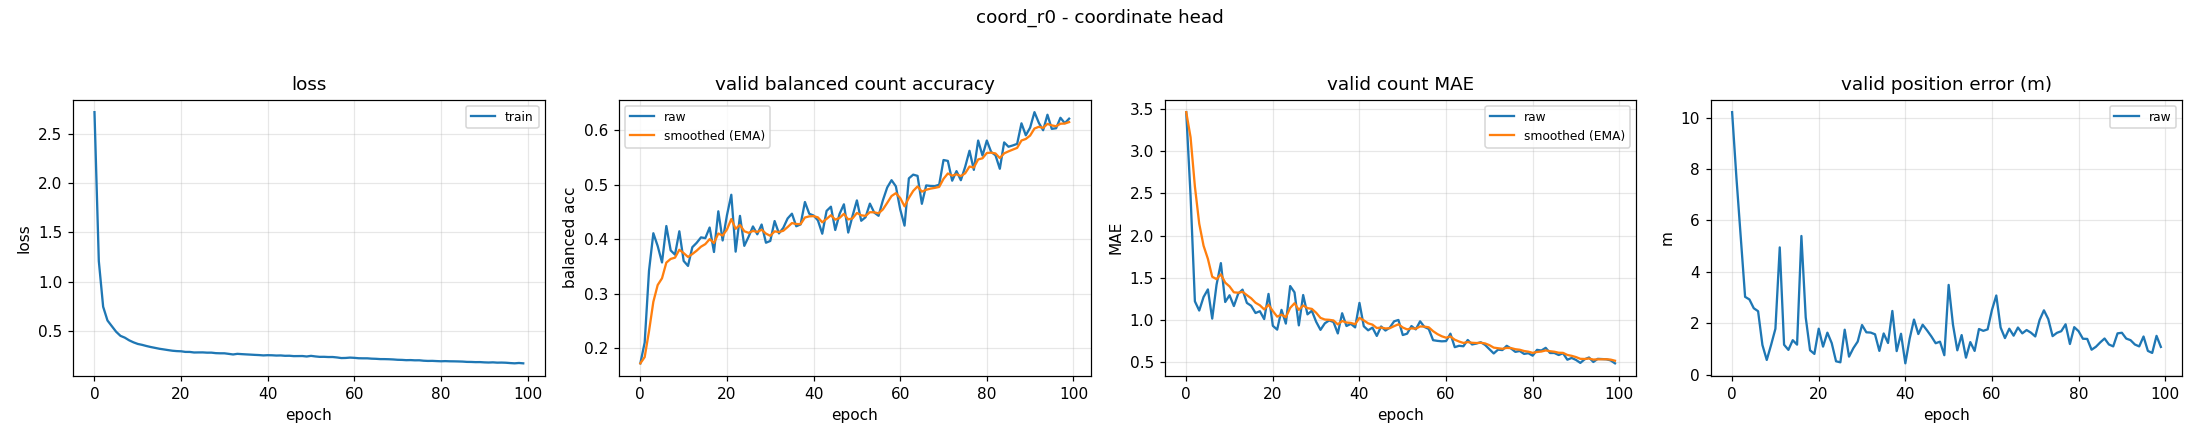

Source data for this figure (header and first rows):
epoch, train_loss, valid_bal, valid_bal_smoothed, valid_mae, valid_mae_smoothed, valid_error_m
0, 2.722, 0.1719, 0.1719, 3.463, 3.463, 10.22
1, 1.209, 0.2101, 0.1834, 2.473, 3.166, 7.659
2, 0.7456, 0.342, 0.231, 1.223, 2.583, 5.34
3, 0.6057, 0.4108, 0.2849, 1.114, 2.143, 3.026
4, 0.5481, 0.3873, 0.3156, 1.274, 1.882, 2.924
5, 0.4912, 0.3571, 0.3281, 1.364, 1.727, 2.582
6, 0.4496, 0.424, 0.3569, 1.019, 1.514, 2.467
7, 0.4312, 0.3793, 0.3636, 1.42, 1.486, 1.151
8, 0.4043, 0.3714, 0.3659, 1.676, 1.543, 0.5676
9, 0.3837, 0.4144, 0.3805, 1.215, 1.445, 1.152
10, 0.3674, 0.3599, 0.3743, 1.295, 1.4, 1.783
11, 0.358, 0.3508, 0.3672, 1.168, 1.33, 4.952
12, 0.3463, 0.3851, 0.3726, 1.314, 1.325, 1.16
13, 0.336, 0.3932, 0.3788, 1.362, 1.336, 0.9603
14, 0.3273, 0.4032, 0.3861, 1.205, 1.297, 1.338
15, 0.3184, 0.4018, 0.3908, 1.17, 1.259, 1.165
16, 0.3117, 0.4213, 0.3999, 1.085, 1.207, 5.396
17, 0.3048, 0.3763, 0.3929, 1.106, 1.177, 2.221
18, 0.2984, 0.4511, 0.4103, 1.013, 1.128, 0.9446
19, 0.2945, 0.3975, 0.4065, 1.311, 1.183, 0.8028
20, 0.2927, 0.444, 0.4177, 0.9335, 1.108, 1.785
21, 0.2864, 0.4814, 0.4368, 0.8883, 1.042, 1.087
22, 0.2862, 0.377, 0.4189, 1.122, 1.066, 1.631
23, 0.2806, 0.4426, 0.426, 0.9601, 1.034, 1.225
24, 0.2812, 0.3876, 0.4145, 1.404, 1.145, 0.5154
25, 0.2814, 0.4045, 0.4115, 1.33, 1.201, 0.4759
26, 0.2788, 0.4232, 0.415, 0.9388, 1.122, 1.746
27, 0.2789, 0.4088, 0.4131, 1.298, 1.175, 0.6967
28, 0.2739, 0.4268, 0.4172, 1.069, 1.143, 1.028
29, 0.2723, 0.3933, 0.4101, 1.112, 1.134, 1.284
30, 0.2722, 0.3966, 0.406, 0.9814, 1.088, 1.928
31, 0.2665, 0.4332, 0.4142, 0.8856, 1.027, 1.645
32, 0.2604, 0.4105, 0.4131, 0.9628, 1.008, 1.634
33, 0.2667, 0.4206, 0.4153, 0.9973, 1.005, 1.567
34, 0.2638, 0.4379, 0.4221, 0.9787, 0.9969, 0.9206
35, 0.2612, 0.4467, 0.4295, 0.8431, 0.9508, 1.6
36, 0.2589, 0.4236, 0.4277, 1.082, 0.9903, 1.228
37, 0.2563, 0.427, 0.4275, 0.9309, 0.9725, 2.477
38, 0.2543, 0.4681, 0.4397, 0.9574, 0.968, 0.9132
39, 0.2509, 0.4466, 0.4417, 0.9149, 0.952, 1.588
40, 0.253, 0.4433, 0.4422, 1.205, 1.028, 0.4363
41, 0.2521, 0.4343, 0.4398, 0.9282, 0.998, 1.401
42, 0.2494, 0.4099, 0.4309, 0.8803, 0.9627, 2.142
43, 0.2505, 0.4518, 0.4371, 0.9122, 0.9475, 1.577
44, 0.2469, 0.4595, 0.4438, 0.8138, 0.9074, 1.94
45, 0.2475, 0.4168, 0.4357, 0.9255, 0.9129, 1.722
46, 0.2436, 0.4463, 0.4389, 0.8777, 0.9023, 1.487
47, 0.244, 0.4639, 0.4464, 0.9122, 0.9053, 1.219
48, 0.2445, 0.4121, 0.4361, 0.9867, 0.9297, 1.28
49, 0.2399, 0.4428, 0.4381, 1.003, 0.9516, 0.7531
50, 0.2463, 0.4711, 0.448, 0.8245, 0.9135, 3.491
51, 0.2405, 0.4337, 0.4437, 0.8404, 0.8915, 1.94
52, 0.2362, 0.4402, 0.4427, 0.9309, 0.9033, 0.944
53, 0.2366, 0.4651, 0.4494, 0.891, 0.8996, 1.538
54, 0.2344, 0.4488, 0.4492, 0.9867, 0.9257, 0.6562
55, 0.2346, 0.4428, 0.4473, 0.9202, 0.9241, 1.263
56, 0.2302, 0.4712, 0.4545, 0.8963, 0.9157, 0.9199
57, 0.2239, 0.4948, 0.4666, 0.7633, 0.87, 1.774
58, 0.225, 0.5082, 0.4791, 0.7553, 0.8356, 1.702
59, 0.2285, 0.4968, 0.4844, 0.75, 0.8099, 1.76
... 40 more rows
